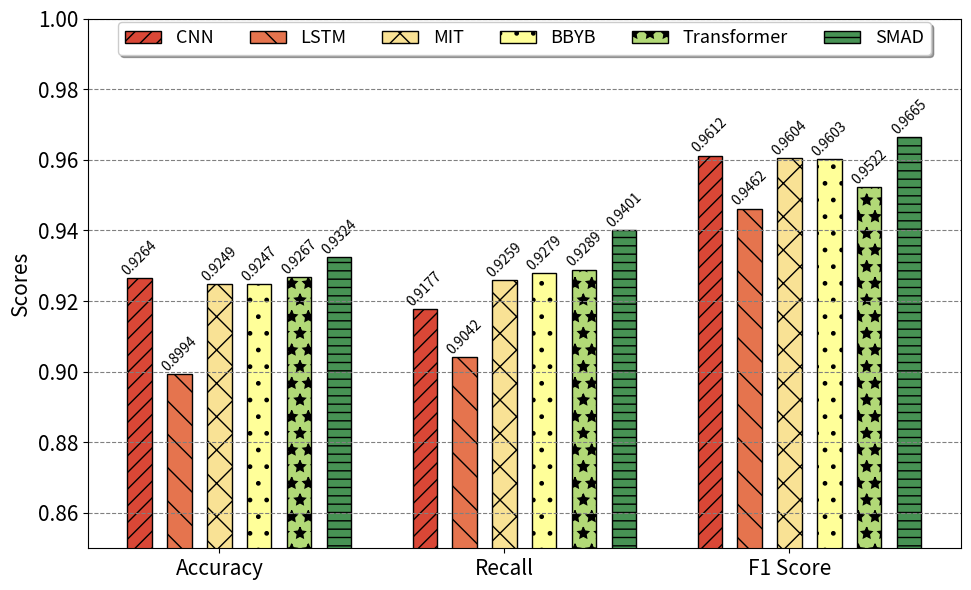

Here is the Python script that generated this plot:
import matplotlib.pyplot as plt
import numpy as np

# Data
categories = ['Accuracy', 'Recall', 'F1 Score']
cnn_scores = [0.9264, 0.9177, 0.9612]
lstm_scores = [0.8994, 0.9042, 0.9462]
mit_scores = [0.9249, 0.9259, 0.9604]
bbyb_scores = [0.9247, 0.9279, 0.9603]
transformer_scores = [0.9267, 0.9289, 0.9522]
smad_scores = [0.9324, 0.9401, 0.9665]

# Bar positions
x = np.arange(len(categories))
width = 0.085  # Width of the bars
spacing = 0.055  # Space between bars

# Create the plot
fig, ax = plt.subplots(figsize=(10, 6))

# Plot bars for each category with different patterns and distinct colors
bars1 = ax.bar(x - 2*(width + spacing), cnn_scores, width, label='CNN', color='#D94736', edgecolor='black', hatch='//')
bars2 = ax.bar(x - (width + spacing), lstm_scores, width, label='LSTM', color='#E5744E', edgecolor='black', hatch='\\')
bars3 = ax.bar(x, mit_scores, width, label='MIT', color='#F9E295', edgecolor='black', hatch='X')
bars4 = ax.bar(x + (width + spacing), bbyb_scores, width, label='BBYB', color='#FFFF99', edgecolor='black', hatch='.')
bars5 = ax.bar(x + 2*(width + spacing), transformer_scores, width, label='Transformer', color='#B2D977', edgecolor='black', hatch='*')
bars6 = ax.bar(x + 3*(width + spacing), smad_scores, width, label='SMAD', color='#479254', edgecolor='black', hatch='--')

# Add labels and title with larger font sizes
ax.set_ylabel('Scores', fontsize=15)
# ax.set_title('Comparison of Models', fontsize=16)

# Adjust the x-axis and y-axis tick label sizes
ax.set_xticks(x)
ax.set_xticklabels(categories, fontsize=15)
ax.tick_params(axis='y', labelsize=15)

# Adjust the y-axis to start from 0.85
ax.set_ylim(0.85, 1.0)

# Adjust the legend to be horizontal at the top and move it downward
ax.legend(ncol=6, loc='upper center', bbox_to_anchor=(0.5, 1.01), fancybox=True, shadow=True, fontsize=13)

# Add score values on top of bars
for bars in [bars1, bars2, bars3, bars4, bars5, bars6]:
    for bar in bars:
        yval = bar.get_height()
        ax.text(bar.get_x() + bar.get_width() / 2, yval, f'{yval:.4f}', ha='center', va='bottom', fontsize=10,rotation=45)
plt.grid(axis='y', linestyle='--', color='gray')


# Show the plot
plt.tight_layout()
plt.savefig('200w_1比4_lb_org_bin_lb.pdf', format='pdf')

plt.show()
